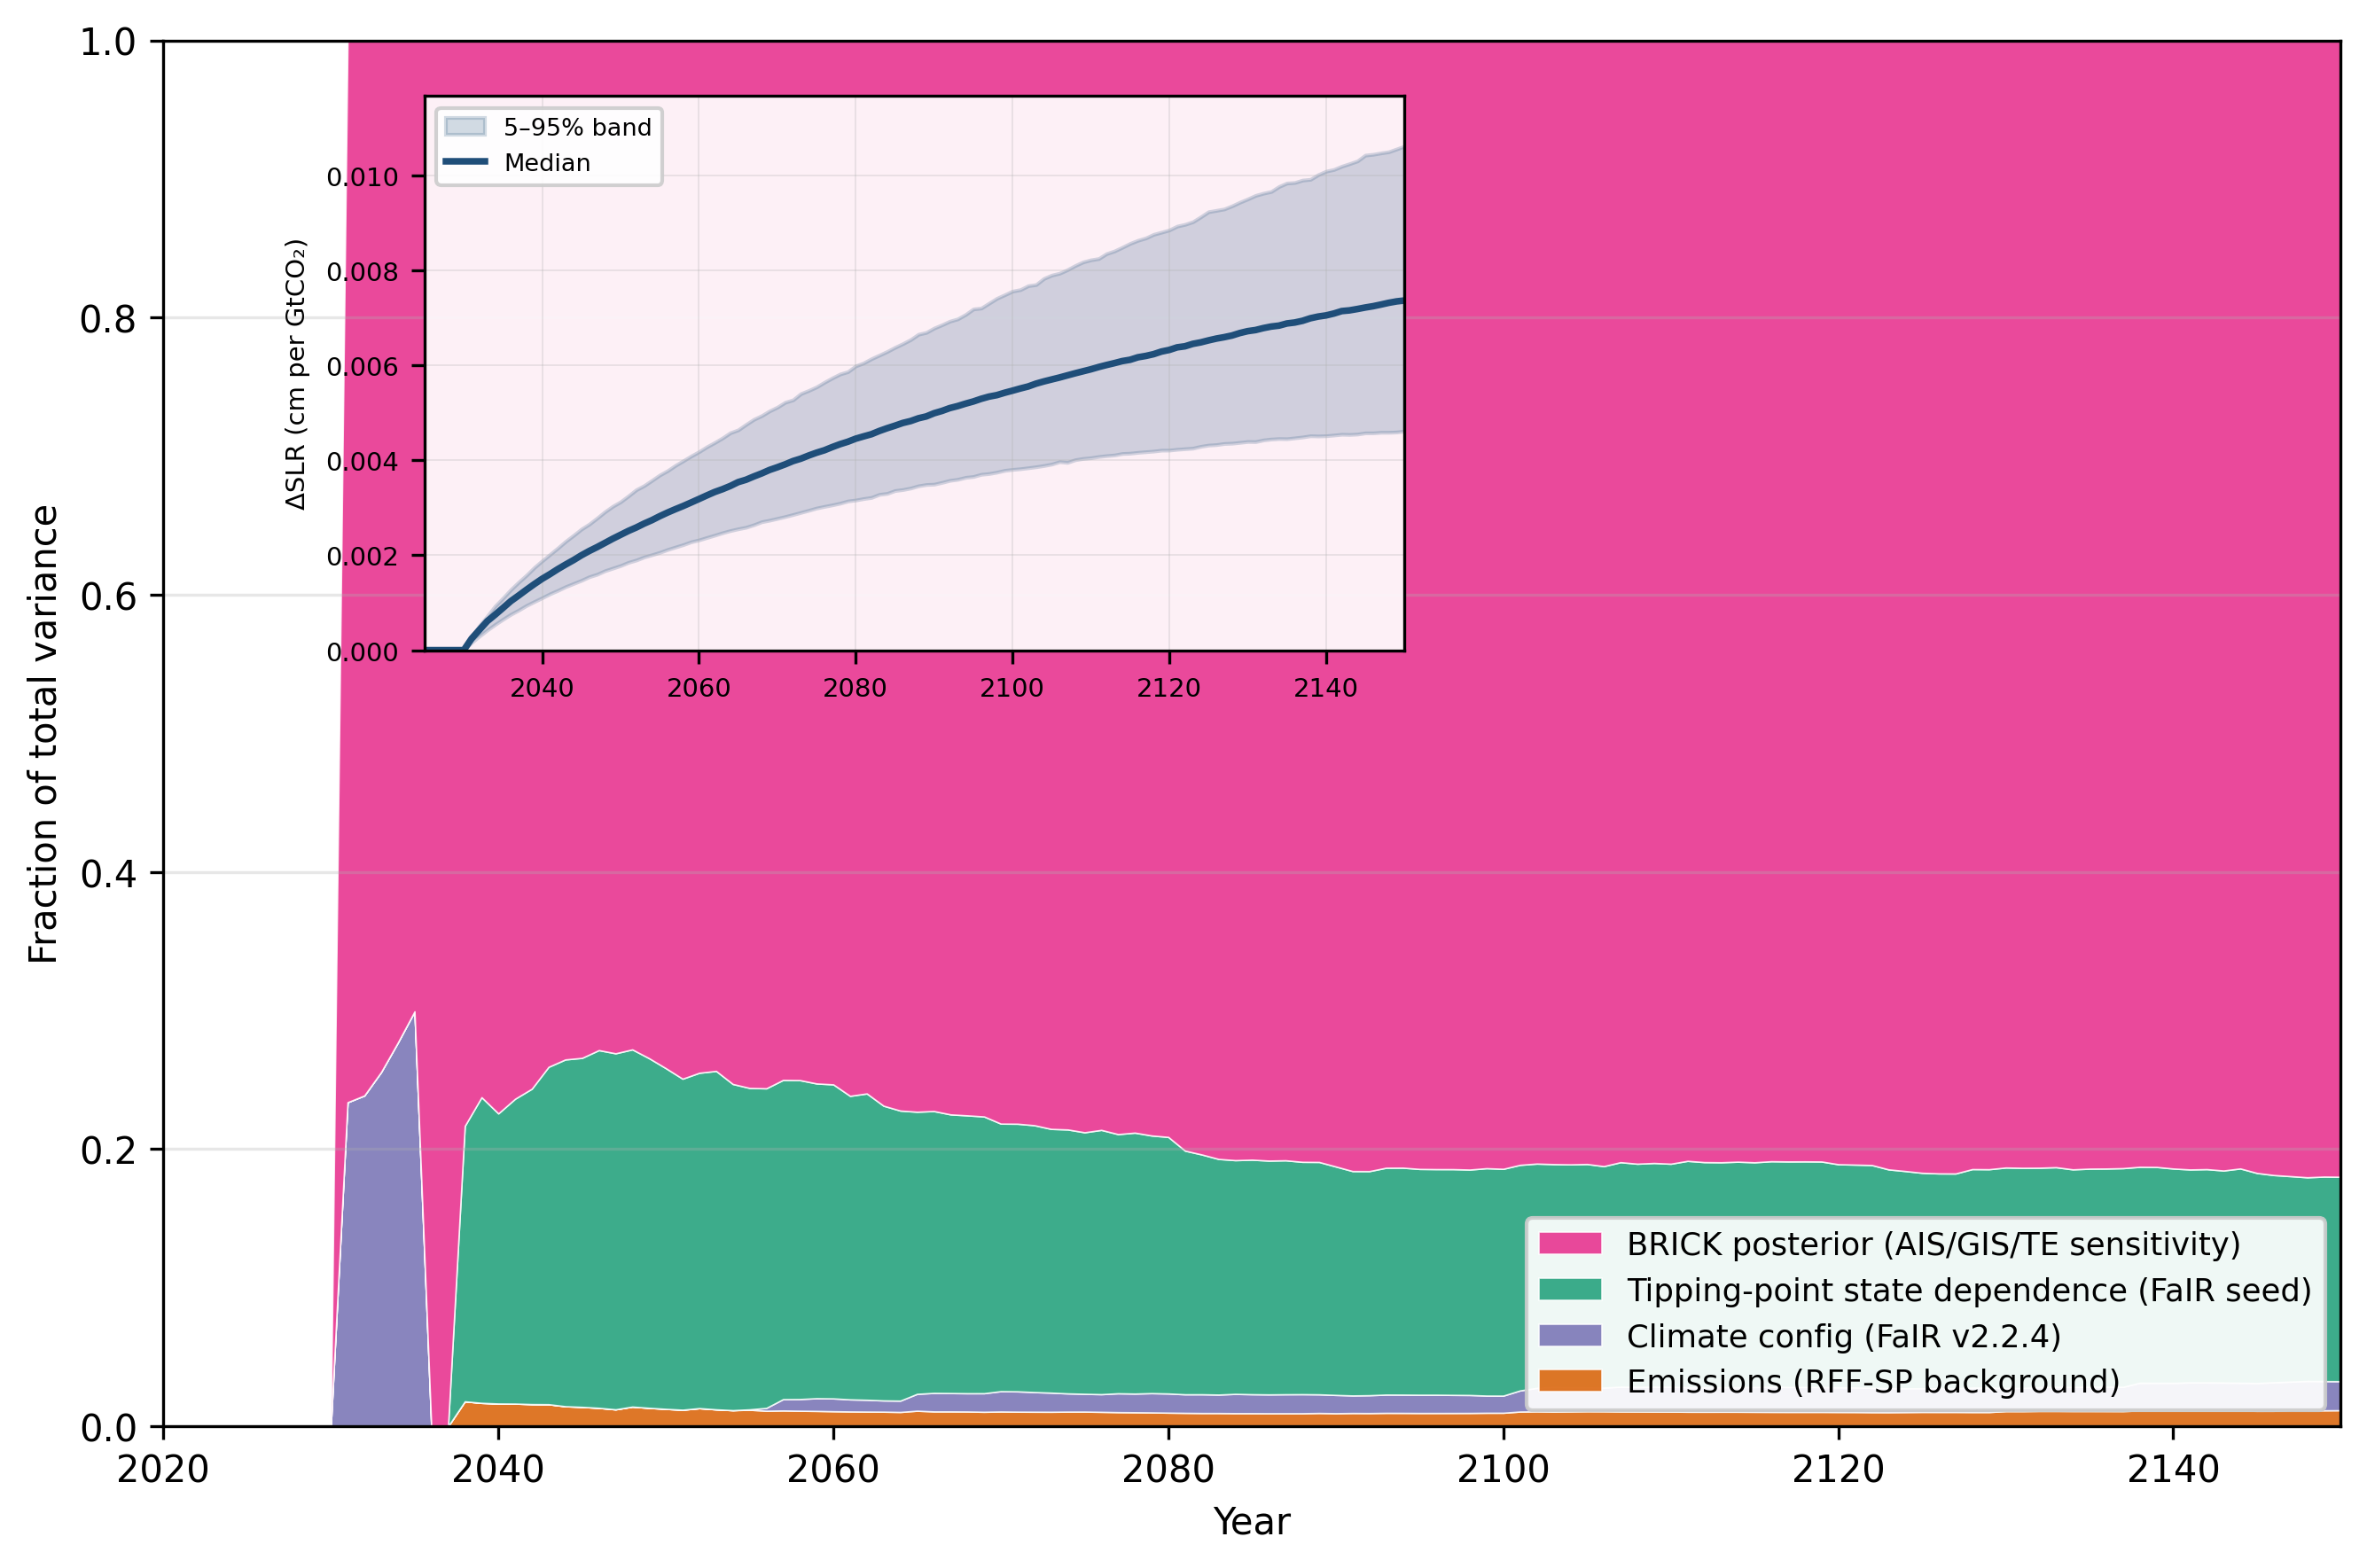

The file beside this chart, header and first rows:
year, V_total, V_emissions, V_climate, V_internal, V_brick, mean, f_emissions, f_climate, f_internal, f_brick, p5, p50, p95
2020, 0.0, 0.0, 0.0, 0.0, 0.0, 0.0, 0.0, 0.0, 0.0, 0.0, 0.0, 0.0, 0.0
2021, 0.0, 0.0, 0.0, 0.0, 0.0, 0.0, 0.0, 0.0, 0.0, 0.0, 0.0, 0.0, 0.0
2022, 0.0, 0.0, 0.0, 0.0, 0.0, 0.0, 0.0, 0.0, 0.0, 0.0, 0.0, 0.0, 0.0
2023, 0.0, 0.0, 0.0, 0.0, 0.0, 0.0, 0.0, 0.0, 0.0, 0.0, 0.0, 0.0, 0.0
2024, 0.0, 0.0, 0.0, 0.0, 0.0, 0.0, 0.0, 0.0, 0.0, 0.0, 0.0, 0.0, 0.0
2025, 0.0, 0.0, 0.0, 0.0, 0.0, 0.0, 0.0, 0.0, 0.0, 0.0, 0.0, 0.0, 0.0
2026, 0.0, 0.0, 0.0, 0.0, 0.0, 0.0, 0.0, 0.0, 0.0, 0.0, 0.0, 0.0, 0.0
2027, 0.0, 0.0, 0.0, 0.0, 0.0, 0.0, 0.0, 0.0, 0.0, 0.0, 0.0, 0.0, 0.0
2028, 0.0, 0.0, 0.0, 0.0, 0.0, 0.0, 0.0, 0.0, 0.0, 0.0, 0.0, 0.0, 0.0
2029, 0.0, 0.0, 0.0, 0.0, 0.0, 0.0, 0.0, 0.0, 0.0, 0.0, 0.0, 0.0, 0.0
2030, 0.0, 0.0, 0.0, 0.0, 0.0, 0.0, 0.0, 0.0, 0.0, 0.0, 0.0, 0.0, 0.0
2031, 2.3369871161420687e-09, 0.0, 5.464488483174537e-10, 0.0, 1.7905382678246151e-09, 0.0002244, 0.0, 0.2338, 0.0, 0.7662, 0.000142, 0.0002323, 0.000292
2032, 7.149826279789155e-09, 0.0, 1.7066458719677943e-09, 0.0, 5.443180407821361e-09, 0.0004188, 0.0, 0.2387, 0.0, 0.7613, 0.0002892, 0.000434, 0.0005412
2033, 1.320551444854192e-08, 0.0, 3.3752507420915364e-09, 0.0, 9.830263706450383e-09, 0.0005947, 0.0, 0.2556, 0.0, 0.7444, 0.0004304, 0.0006164, 0.000766
2034, 2.021705655426969e-08, 0.0, 5.597322264832377e-09, 0.0, 1.4619734289437313e-08, 0.0007569, 0.0, 0.2769, 0.0, 0.7231, 0.0005384, 0.0007848, 0.0009712
2035, 2.808235873818243e-08, 0.0, 8.408553999349531e-09, 0.0, 1.9673804738832897e-08, 0.0009087, 0.0, 0.2994, 0.0, 0.7006, 0.0006438, 0.0009444, 0.001162
2036, 0.0001007, 0.0, 0.0, 0.0, 0.0001007, 0.001115, 0.0, 0.0, 0.0, 1.0, 0.0007591, 0.00108, 0.00134
2037, 0.0003613, 0.0, 0.0, 0.0, 0.0003613, 0.001421, 0.0, 0.0, 0.0, 1.0, 0.0008714, 0.001216, 0.001507
2038, 0.001266, 2.2824807399296466e-05, 0.0, 0.0002517, 0.0009919, 0.002499, 0.01802, 0.0, 0.1987, 0.7832, 0.0009791, 0.001353, 0.001666
2039, 0.001855, 3.137240492409725e-05, 0.0, 0.0004092, 0.001415, 0.00318, 0.01691, 0.0, 0.2206, 0.7625, 0.001086, 0.001486, 0.001819
2040, 0.002198, 3.617040723583644e-05, 0.0, 0.0004601, 0.001702, 0.003616, 0.01645, 0.0, 0.2093, 0.7742, 0.001188, 0.001615, 0.001965
2041, 0.002993, 4.904689958803211e-05, 0.0, 0.0006582, 0.002285, 0.004493, 0.01639, 0.0, 0.2199, 0.7637, 0.001284, 0.001739, 0.002105
2042, 0.003315, 5.311471994356758e-05, 0.0, 0.0007543, 0.002507, 0.004919, 0.01602, 0.0, 0.2276, 0.7564, 0.001379, 0.00186, 0.002242
2043, 0.004225, 6.739267153376238e-05, 0.0, 0.001028, 0.003129, 0.005925, 0.01595, 0.0, 0.2434, 0.7406, 0.001466, 0.001979, 0.002374
2044, 0.004808, 6.961528112248239e-05, 0.0, 0.001203, 0.003535, 0.006604, 0.01448, 0.0, 0.2502, 0.7353, 0.001546, 0.002096, 0.002502
2045, 0.005612, 7.866986997906847e-05, 0.0, 0.001413, 0.00412, 0.00747, 0.01402, 0.0, 0.2518, 0.7342, 0.001623, 0.002209, 0.002627
2046, 0.006046, 8.055896873630981e-05, 0.0, 0.00156, 0.004405, 0.00802, 0.01332, 0.0, 0.2581, 0.7286, 0.001698, 0.002321, 0.002749
2047, 0.006379, 7.810603790840611e-05, 0.0, 0.001638, 0.004662, 0.008449, 0.01225, 0.0, 0.2569, 0.7309, 0.001771, 0.002431, 0.002868
2048, 0.007184, 0.0001021, 0.0, 0.001852, 0.005231, 0.009302, 0.01422, 0.0, 0.2577, 0.7281, 0.001843, 0.002538, 0.002985
2049, 0.007543, 0.0001006, 0.0, 0.001903, 0.005539, 0.009719, 0.01333, 0.0, 0.2523, 0.7344, 0.001911, 0.002644, 0.0031
2050, 0.007954, 0.0001002, 0.0, 0.001955, 0.005899, 0.01017, 0.01259, 0.0, 0.2458, 0.7416, 0.001978, 0.002747, 0.003213
2051, 0.008234, 9.856710554574977e-05, 0.0, 0.001966, 0.006169, 0.0105, 0.01197, 0.0, 0.2388, 0.7492, 0.002043, 0.002848, 0.003323
2052, 0.008864, 0.0001162, 0.0, 0.002145, 0.006603, 0.01118, 0.01311, 0.0, 0.242, 0.7449, 0.002108, 0.002947, 0.003433
2053, 0.00919, 0.0001125, 0.0, 0.002244, 0.006833, 0.01157, 0.01225, 0.0, 0.2442, 0.7436, 0.002171, 0.003044, 0.003541
2054, 0.009569, 0.0001114, 0.0, 0.002252, 0.007206, 0.01195, 0.01164, 0.0, 0.2353, 0.753, 0.002232, 0.003139, 0.003648
2055, 0.01018, 0.0001218, 2.7516878500925867e-06, 0.002362, 0.007698, 0.0126, 0.01195, 0.0002702, 0.2319, 0.7559, 0.002292, 0.003234, 0.003753
2056, 0.01077, 0.0001209, 2.1907618653527867e-05, 0.002483, 0.008143, 0.01321, 0.01123, 0.002034, 0.2306, 0.7561, 0.002351, 0.003327, 0.003857
2057, 0.01118, 0.0001277, 9.124556784452455e-05, 0.002575, 0.008387, 0.01368, 0.01142, 0.008161, 0.2303, 0.7501, 0.00241, 0.003418, 0.00396
2058, 0.01173, 0.0001318, 9.8881311249796e-05, 0.0027, 0.008802, 0.01407, 0.01123, 0.008428, 0.2301, 0.7502, 0.002467, 0.003508, 0.004061
2059, 0.01202, 0.0001334, 0.0001103, 0.002729, 0.009046, 0.0144, 0.0111, 0.009175, 0.2271, 0.7526, 0.002523, 0.003596, 0.004161
2060, 0.01221, 0.0001328, 0.000113, 0.002766, 0.009197, 0.01466, 0.01087, 0.009251, 0.2266, 0.7533, 0.002578, 0.003682, 0.004259
2061, 0.01255, 0.0001344, 0.0001095, 0.002749, 0.009561, 0.015, 0.01071, 0.008723, 0.219, 0.7616, 0.002632, 0.003769, 0.004357
2062, 0.01266, 0.0001345, 0.0001078, 0.002799, 0.009623, 0.01519, 0.01062, 0.008511, 0.221, 0.7598, 0.002686, 0.003853, 0.004453
2063, 0.01293, 0.0001364, 0.0001049, 0.002749, 0.009938, 0.01546, 0.01055, 0.008115, 0.2126, 0.7687, 0.002739, 0.003936, 0.004549
2064, 0.01312, 0.0001358, 0.000107, 0.002745, 0.01013, 0.01568, 0.01035, 0.00816, 0.2093, 0.7722, 0.002791, 0.004018, 0.004643
2065, 0.01327, 0.0001493, 0.0001613, 0.002701, 0.01026, 0.01589, 0.01125, 0.01215, 0.2036, 0.773, 0.002842, 0.0041, 0.004737
2066, 0.01361, 0.0001461, 0.0001819, 0.002768, 0.01051, 0.01626, 0.01074, 0.01337, 0.2034, 0.7725, 0.002893, 0.004181, 0.00483
2067, 0.01373, 0.0001473, 0.0001821, 0.00276, 0.01064, 0.01642, 0.01073, 0.01326, 0.201, 0.775, 0.002942, 0.00426, 0.004923
2068, 0.01375, 0.0001469, 0.0001812, 0.002756, 0.01066, 0.01651, 0.01069, 0.01318, 0.2005, 0.7757, 0.00299, 0.004339, 0.005014
2069, 0.01385, 0.000145, 0.0001856, 0.002765, 0.01075, 0.01667, 0.01047, 0.0134, 0.1997, 0.7764, 0.003038, 0.004417, 0.005105
2070, 0.01427, 0.0001524, 0.0002092, 0.002755, 0.01115, 0.01704, 0.01068, 0.01466, 0.1931, 0.7816, 0.003087, 0.004495, 0.005196
2071, 0.0144, 0.000152, 0.000211, 0.00278, 0.01126, 0.01723, 0.01056, 0.01466, 0.1931, 0.7817, 0.003134, 0.004573, 0.005285
2072, 0.01459, 0.0001534, 0.0002068, 0.002808, 0.01142, 0.0174, 0.01052, 0.01418, 0.1925, 0.7828, 0.003181, 0.00465, 0.005374
2073, 0.01474, 0.0001546, 0.0002033, 0.002805, 0.01158, 0.0176, 0.01049, 0.01379, 0.1903, 0.7854, 0.003227, 0.004726, 0.005461
2074, 0.01495, 0.0001583, 0.0001966, 0.002847, 0.01175, 0.01785, 0.01059, 0.01315, 0.1904, 0.7858, 0.003273, 0.0048, 0.005548
2075, 0.01509, 0.0001602, 0.0001936, 0.002847, 0.01189, 0.01803, 0.01062, 0.01283, 0.1887, 0.7879, 0.003319, 0.004874, 0.005635
2076, 0.01526, 0.0001593, 0.0001945, 0.00291, 0.012, 0.01826, 0.01044, 0.01275, 0.1907, 0.7861, 0.003365, 0.004947, 0.005722
2077, 0.01538, 0.0001572, 0.0002091, 0.002876, 0.01214, 0.01841, 0.01022, 0.01359, 0.187, 0.7892, 0.003409, 0.005019, 0.005806
2078, 0.01553, 0.0001572, 0.0002095, 0.002924, 0.01224, 0.01863, 0.01012, 0.01349, 0.1883, 0.7881, 0.003453, 0.005091, 0.005891
2079, 0.01558, 0.0001561, 0.0002168, 0.002897, 0.01231, 0.01872, 0.01002, 0.01392, 0.1859, 0.7902, 0.003496, 0.005162, 0.005974
... 221 more rows
